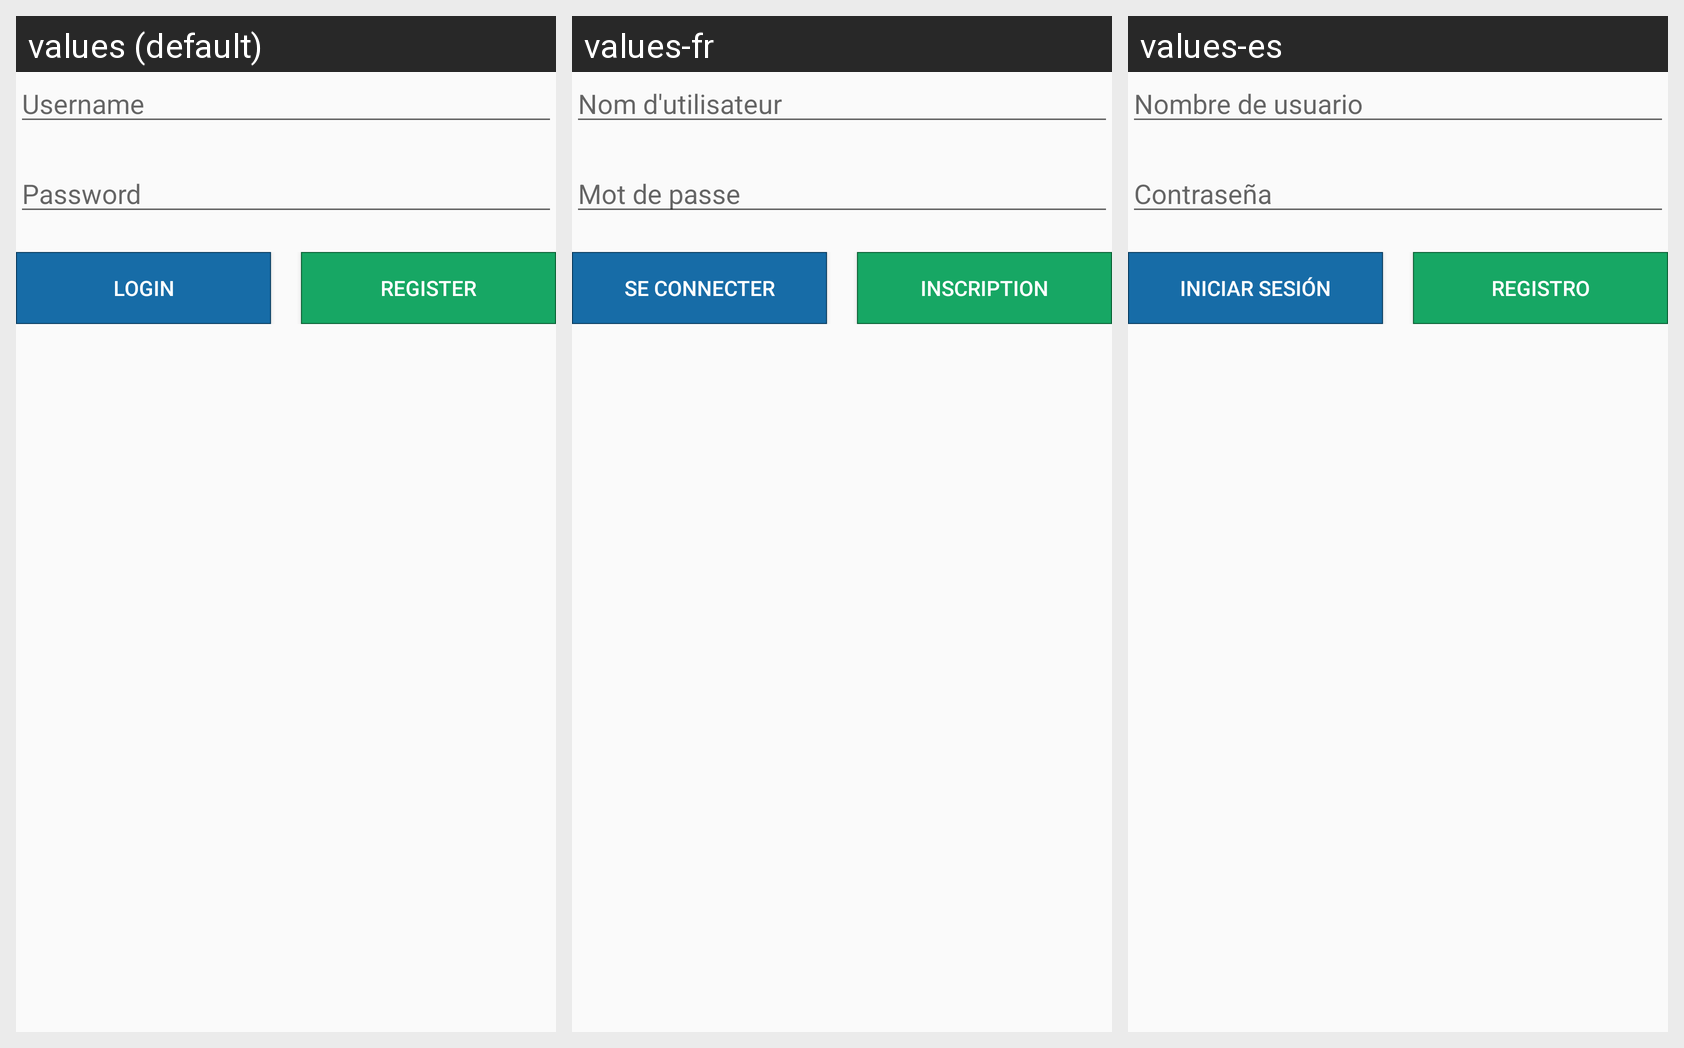

Here is an Android app screen in its default locale and in the app's own translations. Write out the translated-string differences for the strings that appear on this screen.
Android screen res/layout/login_dialog.xml rendered under 3 locales, left to right: values (default), values-fr, values-es. Device: Nexus 5 (rendered at 1080×1920; each locale shown at half size, 540×960, under a caption strip naming it); theme AppBaseTheme.
Strings drawn on this screen, with the default value and each locale's value (text and hints the layout hard-codes, and strings that could not be matched under every locale, appear in the picture but are not listed):

username
  values: Username
  values-fr: Nom d'utilisateur
  values-es: Nombre de usuario

password
  values: Password
  values-fr: Mot de passe
  values-es: Contraseña

login
  values: Login
  values-fr: Se connecter
  values-es: Iniciar sesión

register
  values: Register
  values-fr: Inscription
  values-es: Registro
